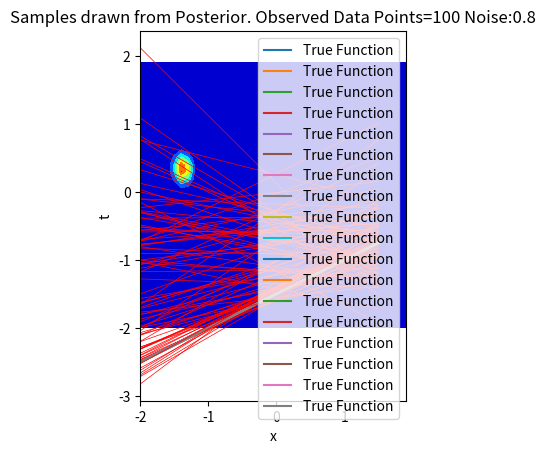

The matplotlib source for this figure:
import pylab as pb
import numpy as np
from math import pi
from scipy.spatial.distance import  cdist
from scipy.stats import multivariate_normal
import matplotlib.pyplot as plt
import random
def plot2dGaussian(mu,cov,w0,w1,title):
	dist=multivariate_normal(mu,cov)
	X,Y=np.meshgrid(w0,w1)
	Z = np.zeros((len(w0),len(w1)))
	for i in range(len(w0)):
		for j in range(len(w1)):
			Z[i,j] = multivariate_normal(mu, cov).pdf([X[i,j],Y[i,j]])
	plt.contourf(X,Y,Z,cmap = 'jet')
	# plt.imshow(Z,cmap='jet',extent=(-1.5, 1.5, -1.5, 1.5))
	plt.xlabel('w1')
	plt.ylabel('w0')
	plt.title(title)
	plt.axis('scaled')
	plt.show()

def calPosterior(prior_mu,prior_cov,noise_mu,noise_cov,X_Label,T,points):
	
	X_observed=np.ones(points)
	T_observed=np.ones(points)
	for i in range(points):
		temp=random.randint(0,X_Label.shape[0]-1)
		X_observed[i]=X_Label[temp,1]
		T_observed[i]=T[temp,0]
		# print(temp)
	X_observed=X_observed.reshape(-1,1)
	X_observed=np.hstack((X_observed,np.ones(X_observed.shape[0]).reshape(-1,1)))
	X_observed=np.flip(X_observed,axis=1)
	# print(X_observed)
	T_observed=T_observed.reshape(-1,1)
	# print(T_observed)
	posterior_cov=np.linalg.inv((1./(noise_cov))*(np.matmul(X_observed.transpose(),X_observed))+np.linalg.inv(prior_cov))
	posterior_mean=np.matmul(posterior_cov,np.matmul(X_observed.transpose(), T_observed))/noise_cov
	posterior_mean=posterior_mean.flatten()
	# print(posterior_cov)
	# print(posterior_mean)
	return posterior_mean,posterior_cov
# Create Data
W=np.array([-1.5,0.5]).reshape(-1,1)
X_Label=np.arange(-1,1.01,.01)
X_Label=np.stack((X_Label,np.ones(len(X_Label))),axis = 1)
X_Label=np.flip(X_Label,axis=1)
noise_mu=0
noise_cov_matrix=[0.1,0.4,0.8]
noise_cov=0.2
noise = np.random.normal(noise_mu, noise_cov, X_Label.shape[0])
noise=noise.reshape(-1,1)
T=np.matmul(X_Label,W)+noise


# plot prior
prior_mu=np.array([0,0])
prior_cov=np.array([[0.1,0],[0,0.1]])
w0=np.arange(-2,2,0.1)
w1=np.arange(-2,2,0.1)
title='P(w):Prior Distribution over W'
plot2dGaussian(prior_mu,prior_cov,w0,w1,title)
for noise_cov in noise_cov_matrix:
	# compute posterior for n data point
	N=[1,3,5,7,50,100]
	for n in N:
		posterior_mean,posterior_cov=calPosterior(prior_mu,prior_cov,noise_mu,noise_cov,X_Label,T,n)
		w0=np.arange(-2,2,0.1)
		w1=np.arange(-2,2,0.1)
		title='Data Points Observed:'+str(n)+' Noise:'+str(noise_cov)
		plot2dGaussian(posterior_mean,posterior_cov,w0,w1,title)
		# draw 5 samples from posterior and plot function
		for i in range(5):
			w_samples = np.random.multivariate_normal(posterior_mean, posterior_cov, 5)
		# print(w_samples)
		p=np.arange(-2,2,.5)
		plt.plot(p, 0.5*p-1.5,label="True Function")	
		for i in range(5):
			# Plot line based on sampled parameters
			plt.plot(p, w_samples[i][1]*p + w_samples[i][0], color = "red", linestyle = "-", linewidth = 0.5)
			plt.xlabel('x')
			plt.ylabel('t')
			# plt.axis('scaled')
			# plt.axis('square')
		plt.legend()
		plt.title('Samples drawn from Posterior. Observed Data Points='+str(n)+' Noise:'+str(noise_cov))
		plt.show()

	# # compute posterior
	# posterior_mean,posterior_cov=calPosterior(prior_mu,prior_cov,noise_mu,noise_cov,X_Label,T,100)
	# w0=np.arange(-2,2,0.1)
	# w1=np.arange(-2,2,0.1)
	# title='Poseterior after Observing one point'
	# plot2dGaussian(posterior_mean,posterior_cov,w0,w1,title)
